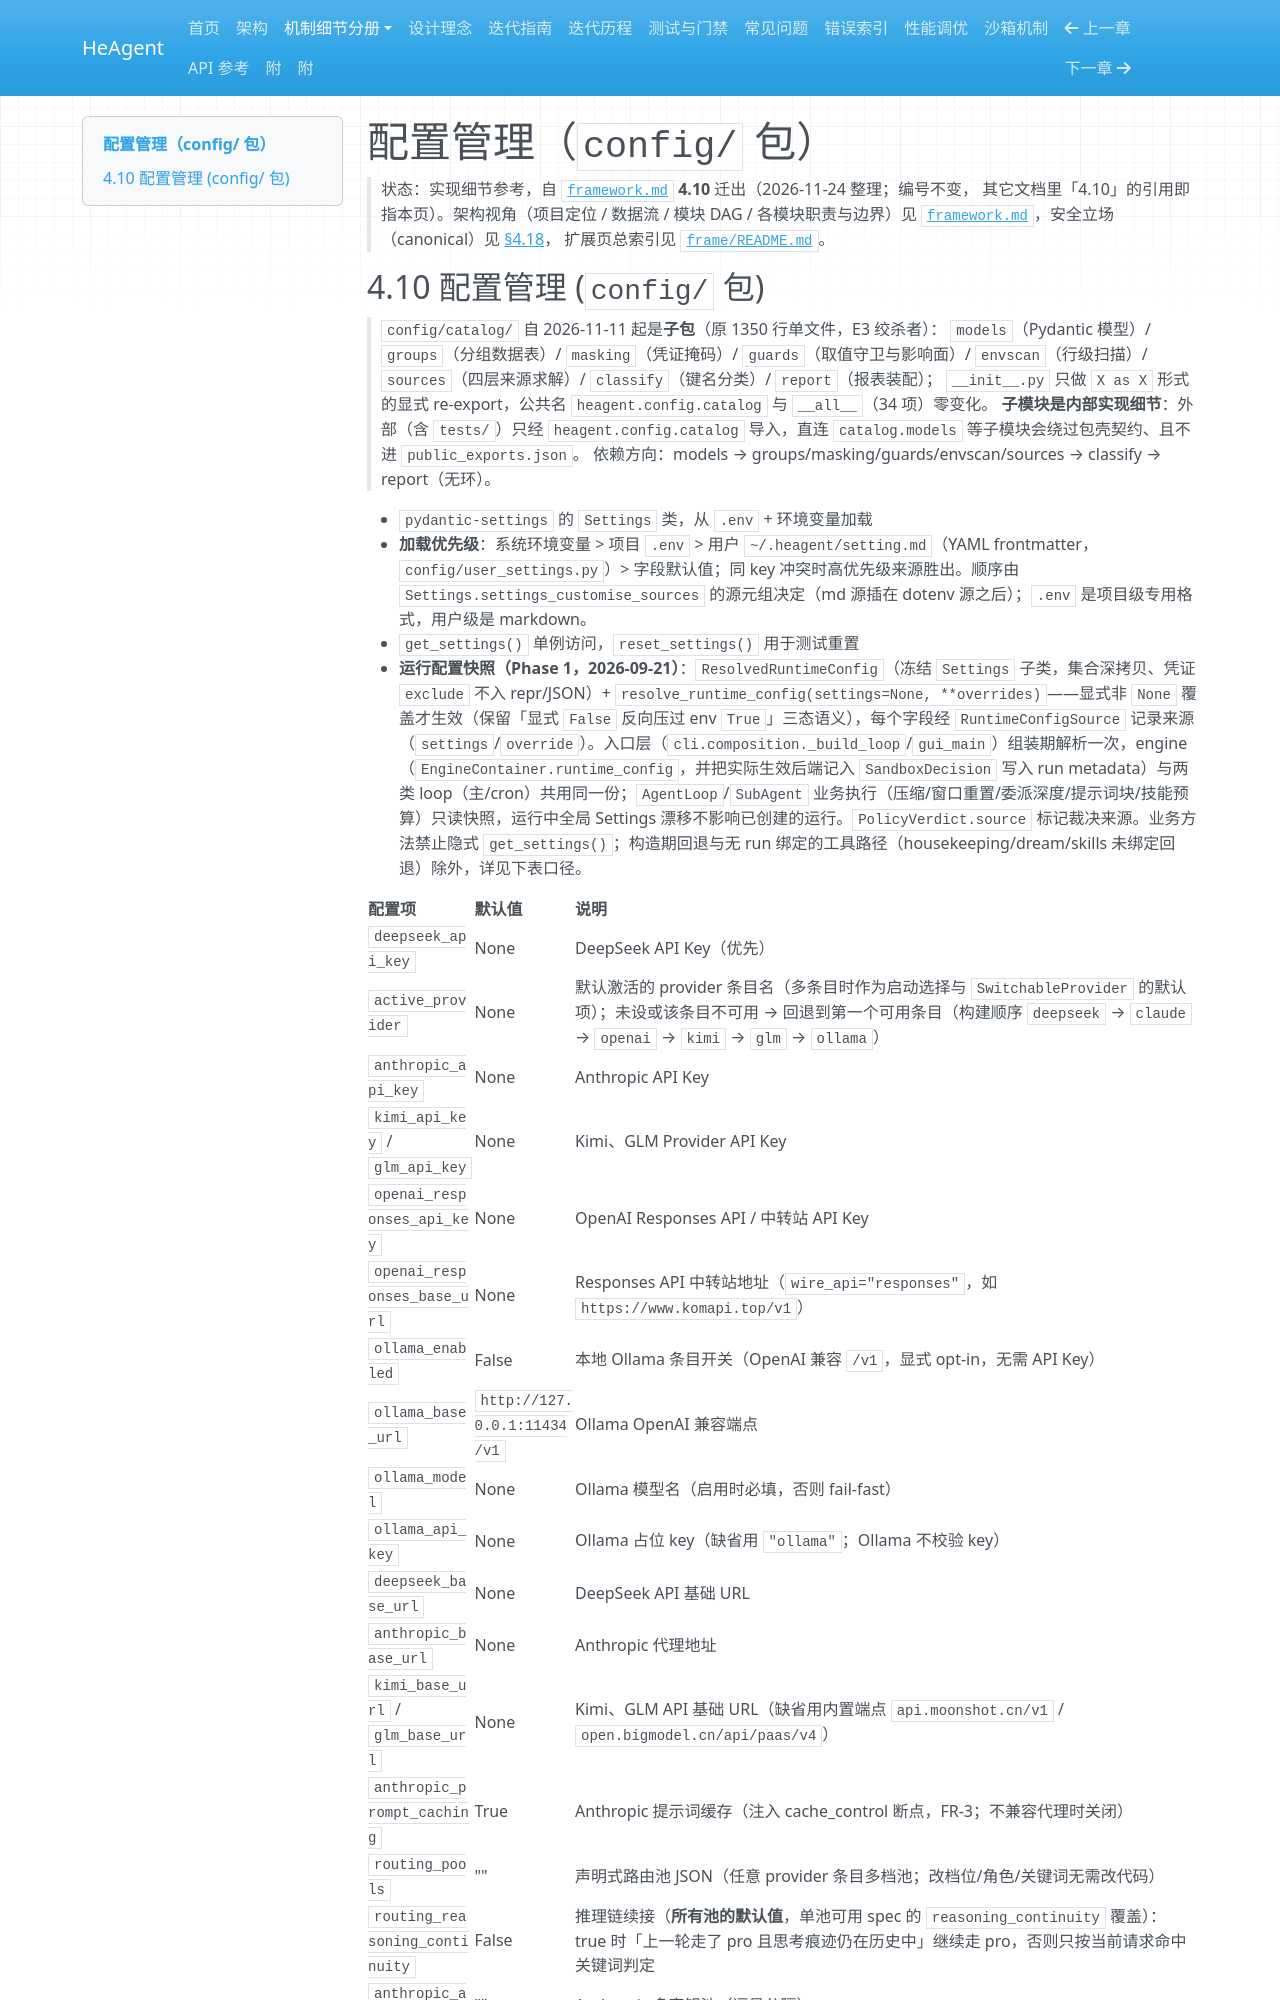

repository: zsutxz/HeAgent · page: frame/config/index.html · generator: mkdocs

# 配置管理（`config/` 包）

> 状态：实现细节参考，自 [`framework.md`](../framework.md) **4.10** 迁出（2026-11-24 整理；编号不变，
> 其它文档里「4.10」的引用即指本页）。架构视角（项目定位 / 数据流 / 模块 DAG / 各模块职责与边界）见
> [`framework.md`](../framework.md)，安全立场（canonical）见 [§4.18](../framework.md#418-安全口径canonical)，
> 扩展页总索引见 [`frame/README.md`](README.md)。
